Run: headless pygame with SDL's dummy video driver; simulated clock (each Clock.tick advances the game by its frame time, no real sleeping); random seed 0; keys injected as events and as key.get_pressed() state; no mouse input.
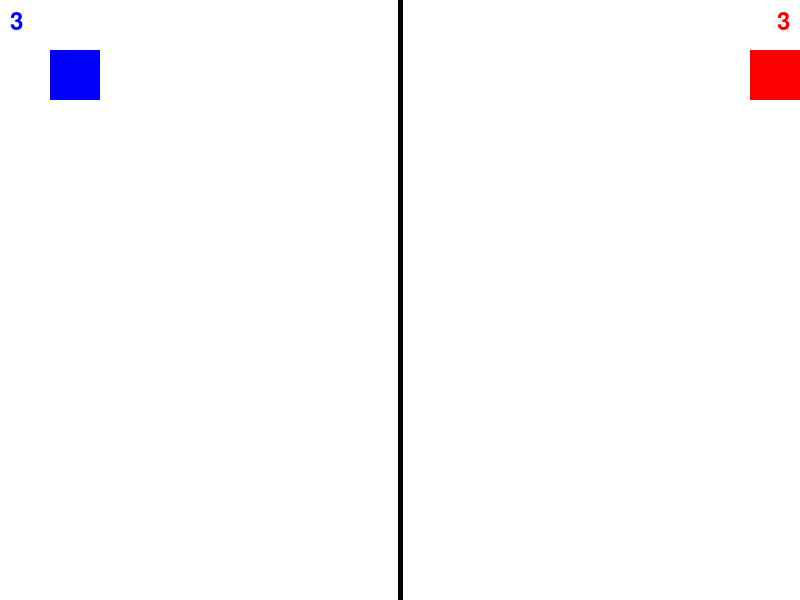
Frame 1 of 4 · flips 1–60 · no input
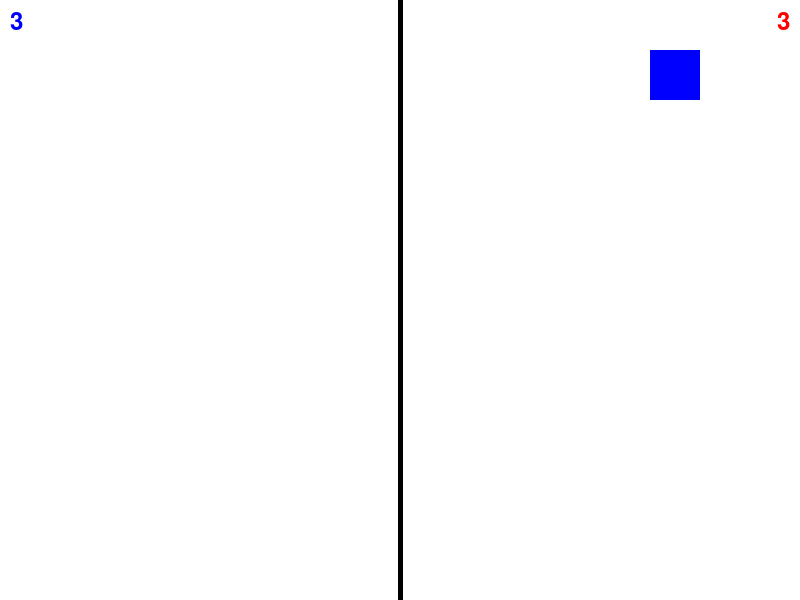
Frame 2 of 4 · flips 61–180 · tapped SPACE, RETURN · held RIGHT (→), D
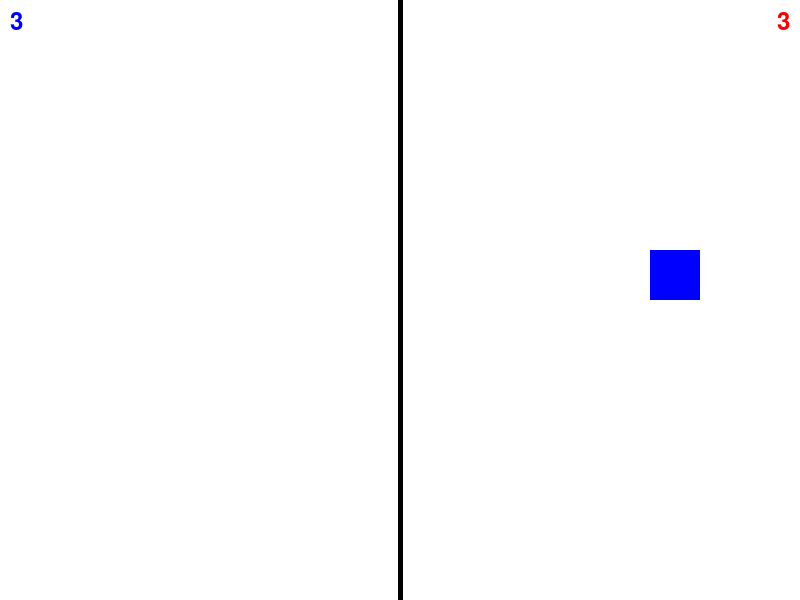
Frame 3 of 4 · flips 181–300 · held DOWN (↓), S
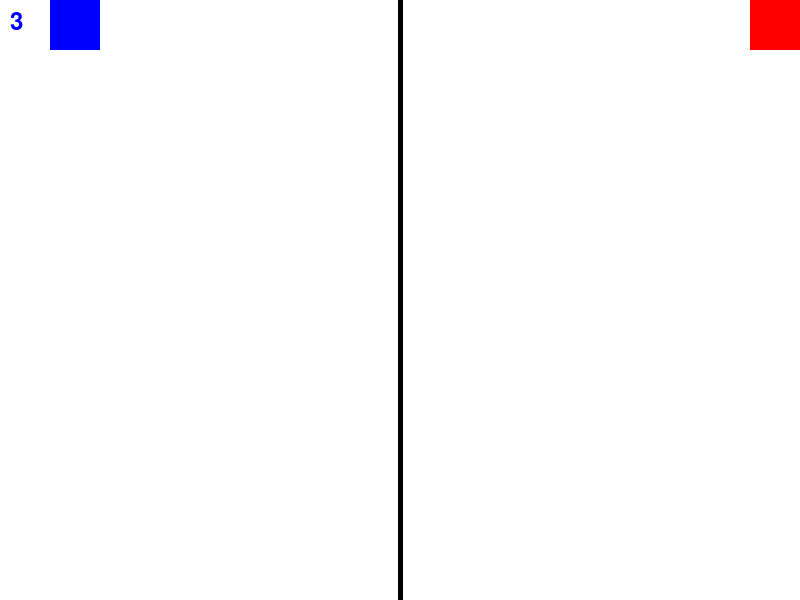
Frame 4 of 4 · flips 301–420 · held LEFT (←), A, UP (↑), W

The pygame program that drew these frames:

import pygame

class Player:
    def __init__(self, x, y, vx, vy, color, controls):
        self.x = x
        self.y = y
        self.vx = vx
        self.vy = vy
        self.color = color
        self.controls = controls
        self.width = 50
        self.height = 50
        self.lives = 3
        self.bullets = []
    
    def move(self):
        self.x += self.vx
        self.y += self.vy
    
    def shoot(self):
        self.bullets.append(pygame.Rect(self.x, self.y, 5, 5))
    
    def check_bounds(self, screen_height):
        if self.y < 0:
            self.y = 0
        elif self.y + self.height > screen_height / 2:
            self.y = screen_height / 2 - self.height
    
    def update_bullets(self):
        for bullet in self.bullets:
            bullet.y += 10 if self.controls == "arrows" else -10
        self.bullets = [b for b in self.bullets if b.y > 0 and b.y < 600]
    
    def check_collisions(self, other_player):
        for bullet in self.bullets:
            if bullet.colliderect(other_player.x, other_player.y, other_player.width, other_player.height):
                other_player.lives -= 1
                self.bullets.remove(bullet)

# Initialize pygame
pygame.init()

# Set the window size
window_size = (800, 600)

# Create the window
screen = pygame.display.set_mode(window_size)

# Set the title of the window
pygame.display.set_caption("Two Player Game")

# Set the font for displaying the player's lives
font = pygame.font.Font(None, 36)

# Set the width of the line separating the two halves of the screen
line_width = 5

# Set the colors for the players and the line
player1_color = (0, 0, 255)
player2_color = (255, 0, 0)
line_color = (0, 0, 0)

# Set the game clock
clock = pygame.time.Clock()

# Create the players
player1 = Player(50, 50, 0, 0, player1_color, "wasd")
player2 = Player(750, 50, 0, 0, player2_color, "arrows")

# Set the game loop flag
running = True

# Main game loop
while running:
    # Handle events
    for event in pygame.event.get():
        # Quit the game when the close button is clicked
        if event.type == pygame.QUIT:
            running = False
        
        # Handle player 1 movement
        if event.type == pygame.KEYDOWN:
            if event.key == pygame.K_w:
                player1.vy = -5
            elif event.key == pygame.K_s:
                player1.vy = 5
            elif event.key == pygame.K_a:
                player1.vx = -5
            elif event.key == pygame.K_d:
                player1.vx = 5
            elif event.key == pygame.K_SPACE:
                player1.shoot()
        
        # Handle player 2 movement
        if event.type == pygame.KEYDOWN:
            if event.key == pygame.K_UP:
                player2.vy = -5
            elif event.key == pygame.K_DOWN:
                player2.vy = 5
            elif event.key == pygame.K_LEFT:
                player2.vx = -5
            elif event.key == pygame.K_RIGHT:
                player2.vx = 5
            elif event.key == pygame.K_k:
                player2.shoot()
        
        # Stop player 1's movement when the keys are released
        if event.type == pygame.KEYUP:
            if event.key == pygame.K_w:
                player1.vy = 0
            elif event.key == pygame.K_s:
                player1.vy = 0
            elif event.key == pygame.K_a:
                player1.vx = 0
            elif event.key == pygame.K_d:
                player1.vx = 0
        
        # Stop player 2's movement when the keys are released
        if event.type == pygame.KEYUP:
            if event.key == pygame.K_UP:
                player2.vy = 0
            elif event.key == pygame.K_DOWN:
                player2.vy = 0
            elif event.key == pygame.K_LEFT:
                player2.vx = 0
            elif event.key == pygame.K_RIGHT:
                player2.vx = 0
    
    # Update the positions of the players
    player1.move()
    player2.move()

    # Keep the players within their half of the screen
    player1.check_bounds(window_size[1])
    player2.check_bounds(window_size[1])

    # Update the positions of the bullets
    player1.update_bullets()
    player2.update_bullets()

    # Check for collisions between bullets and players
    player1.check_collisions(player2)
    player2.check_collisions(player1)

    # Clear the screen
    screen.fill((255, 255, 255))

    # Draw the line separating the two halves of the screen
    pygame.draw.line(screen, line_color, (window_size[0] / 2, 0), (window_size[0] / 2, window_size[1]), line_width)

# Draw the players
    pygame.draw.rect(screen, player1.color, (player1.x, player1.y, player1.width, player1.height))
    pygame.draw.rect(screen, player2.color, (player2.x, player2.y, player2.width, player2.height))
    
    # Draw the bullets
    for bullet in player1.bullets:
        pygame.draw.rect(screen, player1.color, bullet)
    for bullet in player2.bullets:
        pygame.draw.rect(screen, player2.color, bullet)
    
    # Display the player's lives
    player1_lives_text = font.render(str(player1.lives), True, player1.color)
    player2_lives_text = font.render(str(player2.lives), True, player2.color)
    screen.blit(player1_lives_text, (10, 10))
    screen.blit(player2_lives_text, (window_size[0] - 10 - player2_lives_text.get_width(), 10))
    
    # Update the display
    pygame.display.flip()
    
    # Limit the frame rate
    clock.tick(60)

# Quit pygame
pygame.quit()
